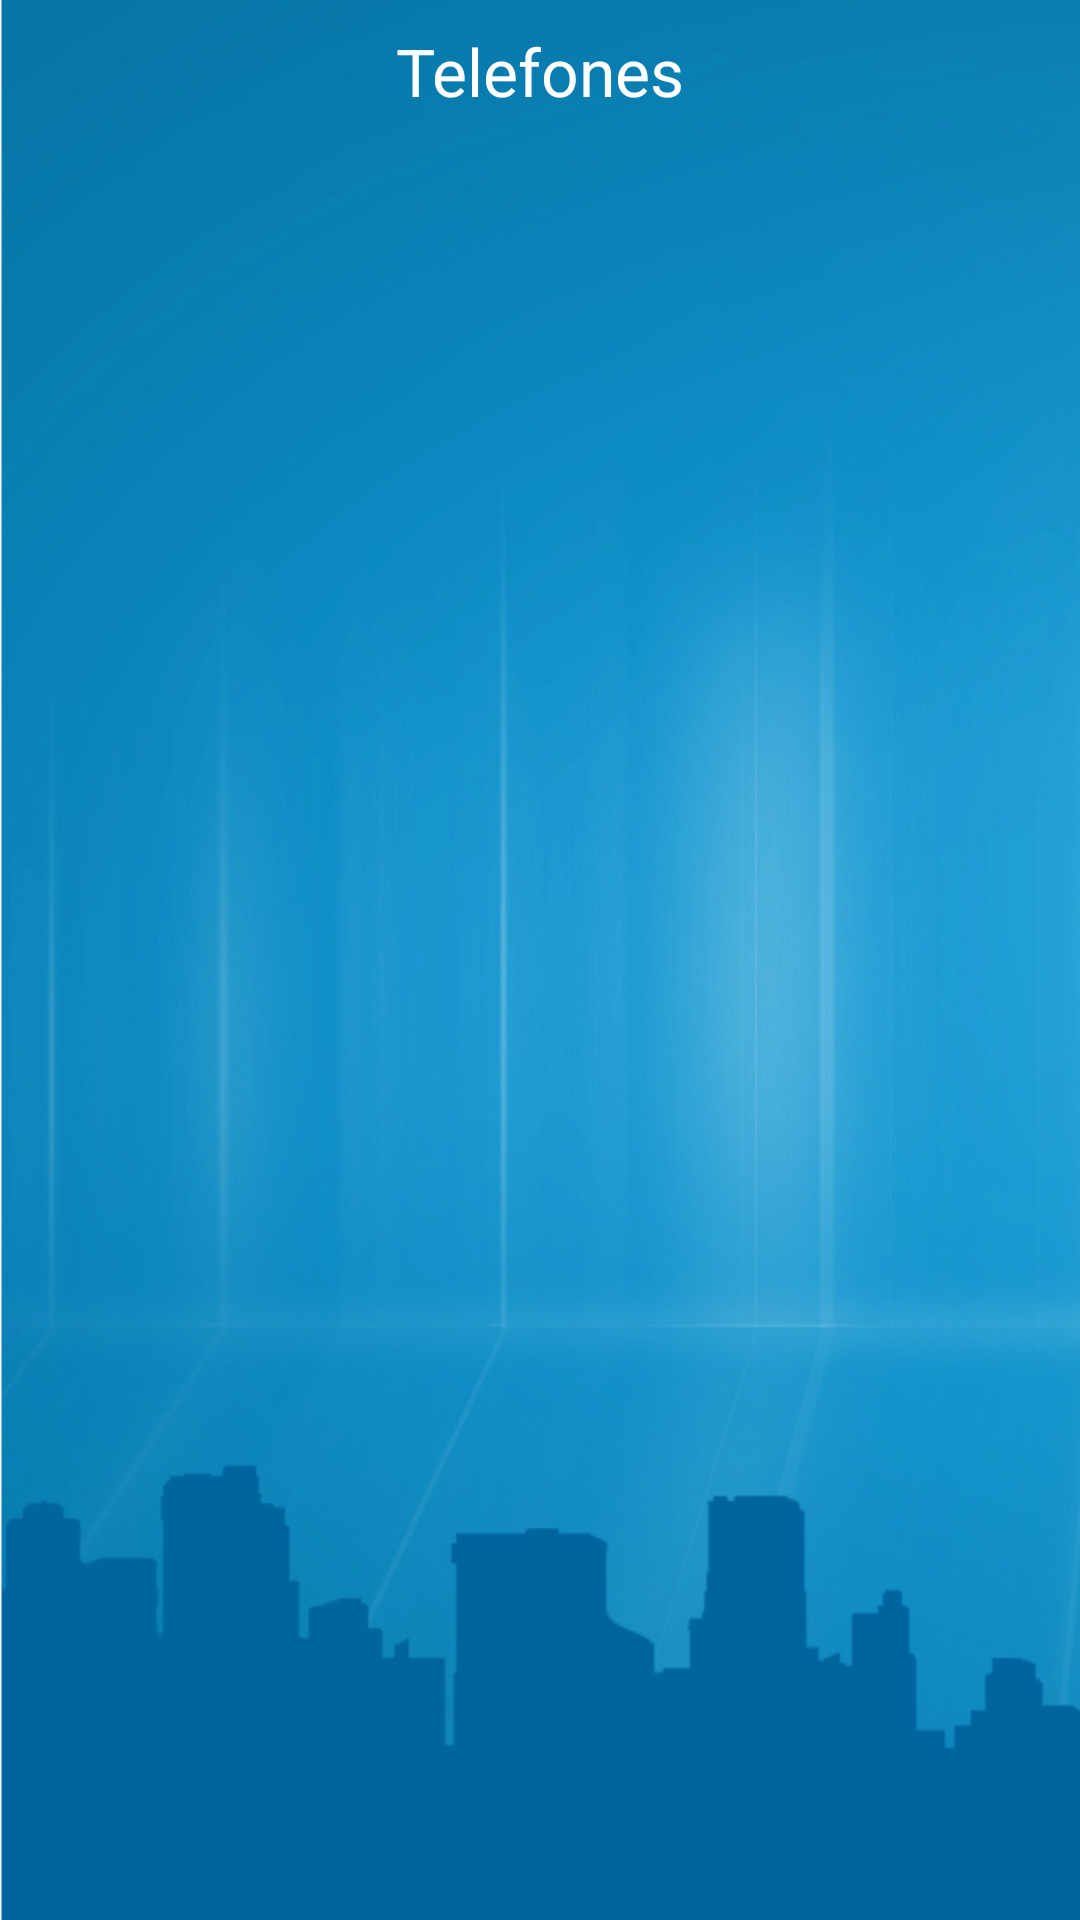

Write the Android layout XML for this screen, with the resource values it uses.
<!-- AndroidManifest.xml: application theme android:Theme.NoTitleBar -->
<!-- res/layout/phones_container_layout.xml -->
<?xml version="1.0" encoding="utf-8"?>

<LinearLayout xmlns:android="http://schemas.android.com/apk/res/android"
    android:id="@+id/masterLayout"
    android:layout_width="match_parent"
    android:layout_height="match_parent"
    android:layout_weight="0.41"
    android:background="@drawable/background"
    android:orientation="vertical"
    android:paddingBottom="5dp" >

    <TextView
        android:id="@+id/lTipoSolic"
        android:layout_width="wrap_content"
        android:layout_height="wrap_content"
        android:layout_gravity="center"
        android:layout_margin="9dp"
        android:text="Telefones"
        android:textAppearance="?android:attr/textAppearanceLarge" />

    <ListView
        android:id="@+id/lvTelefones"
        android:layout_width="match_parent"
        android:layout_height="wrap_content" >
    </ListView>

</LinearLayout>
<!-- resources referenced by this layout -->
<resources>
  <!-- drawable background: png bitmap (drawable-hdpi, 317100 bytes) -->
</resources>
